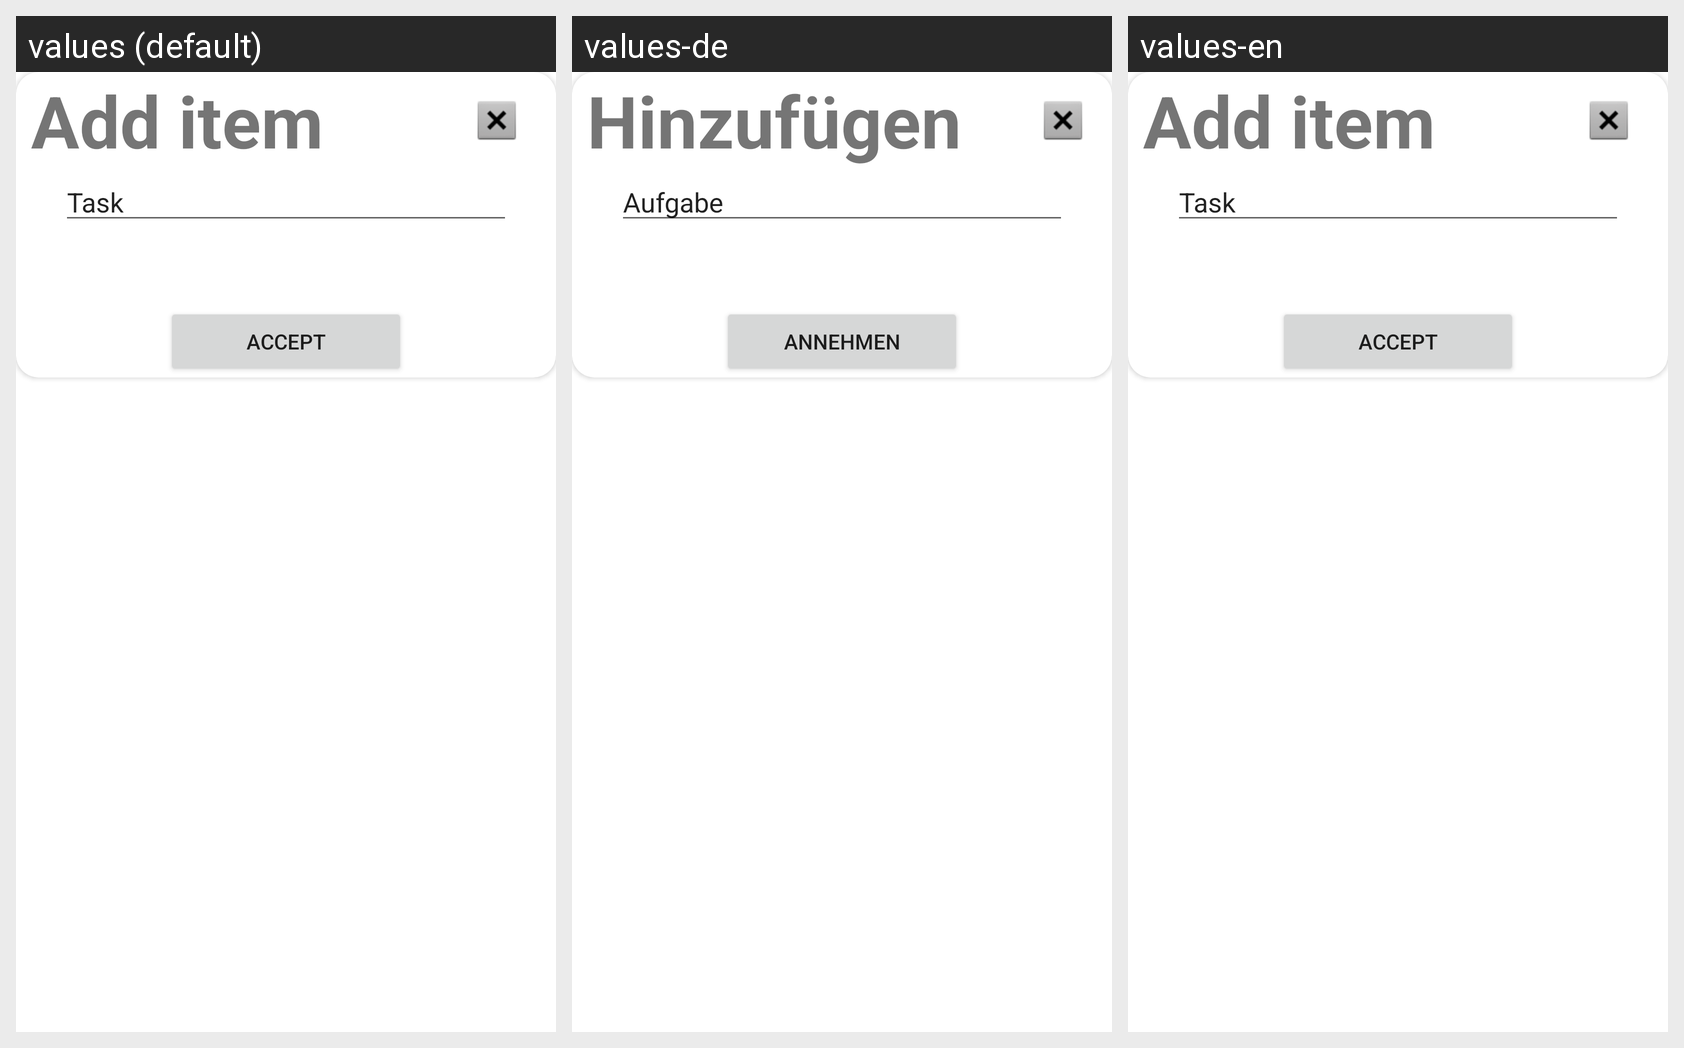

Locale-by-locale string values for the Android screen shown in this grid:
Android screen res/layout/create_item_dialog.xml rendered under 3 locales, left to right: values (default), values-de, values-en. Device: Nexus 5 (rendered at 1080×1920; each locale shown at half size, 540×960, under a caption strip naming it); theme Theme.DayPlanner_android.
Strings drawn on this screen, with the default value and each locale's value (text and hints the layout hard-codes appear in the picture but are not listed):

item_title
  values: Add item
  values-de: Hinzufügen
  values-en: Add item

item_task
  values: Task
  values-de: Aufgabe
  values-en: Task

item_accept
  values: Accept
  values-de: Annehmen
  values-en: Accept
